Dataset: data (GitHub, Liangchen-0311/Symbolic-Learning-on-Medical-Image-Data). Classes: COVID-19, normal, pneumonia.

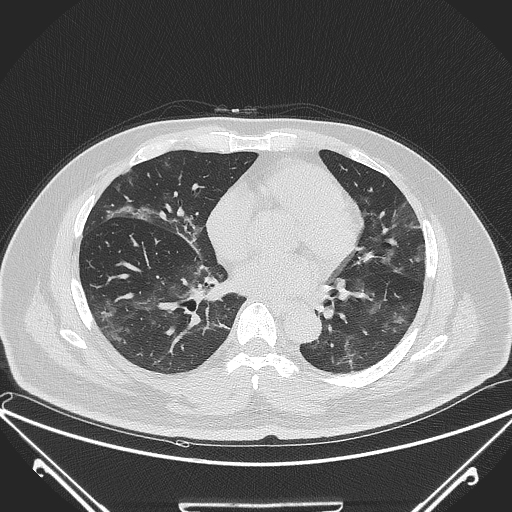
Label: COVID-19

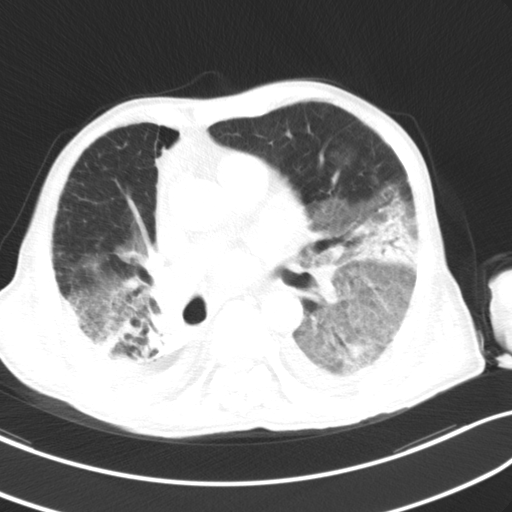
Label: pneumonia

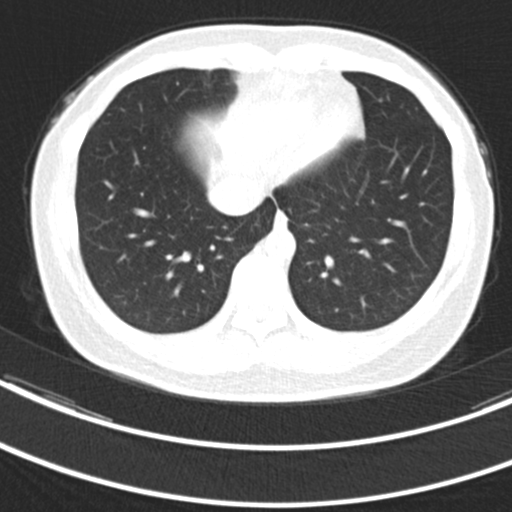
Label: normal

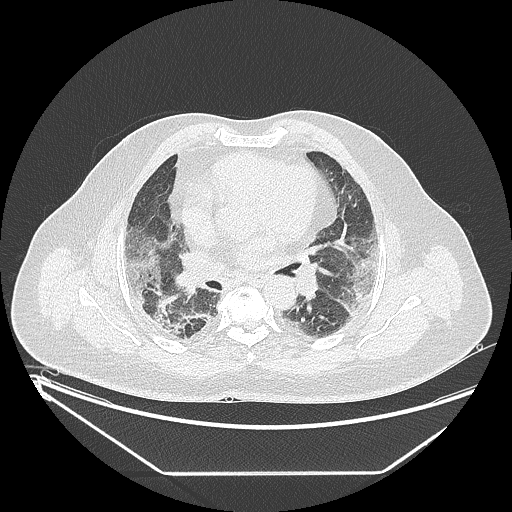
Label: COVID-19

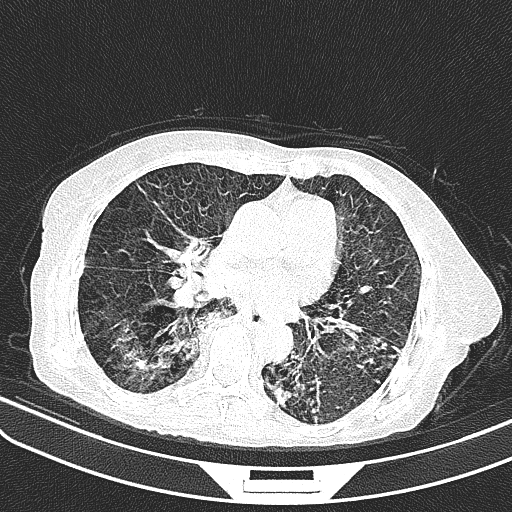
Label: pneumonia

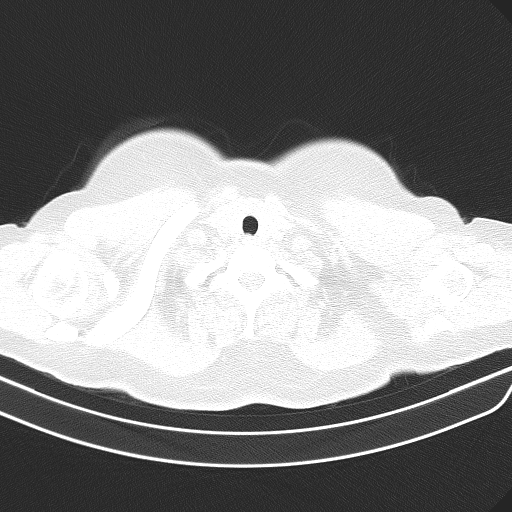
Label: normal
